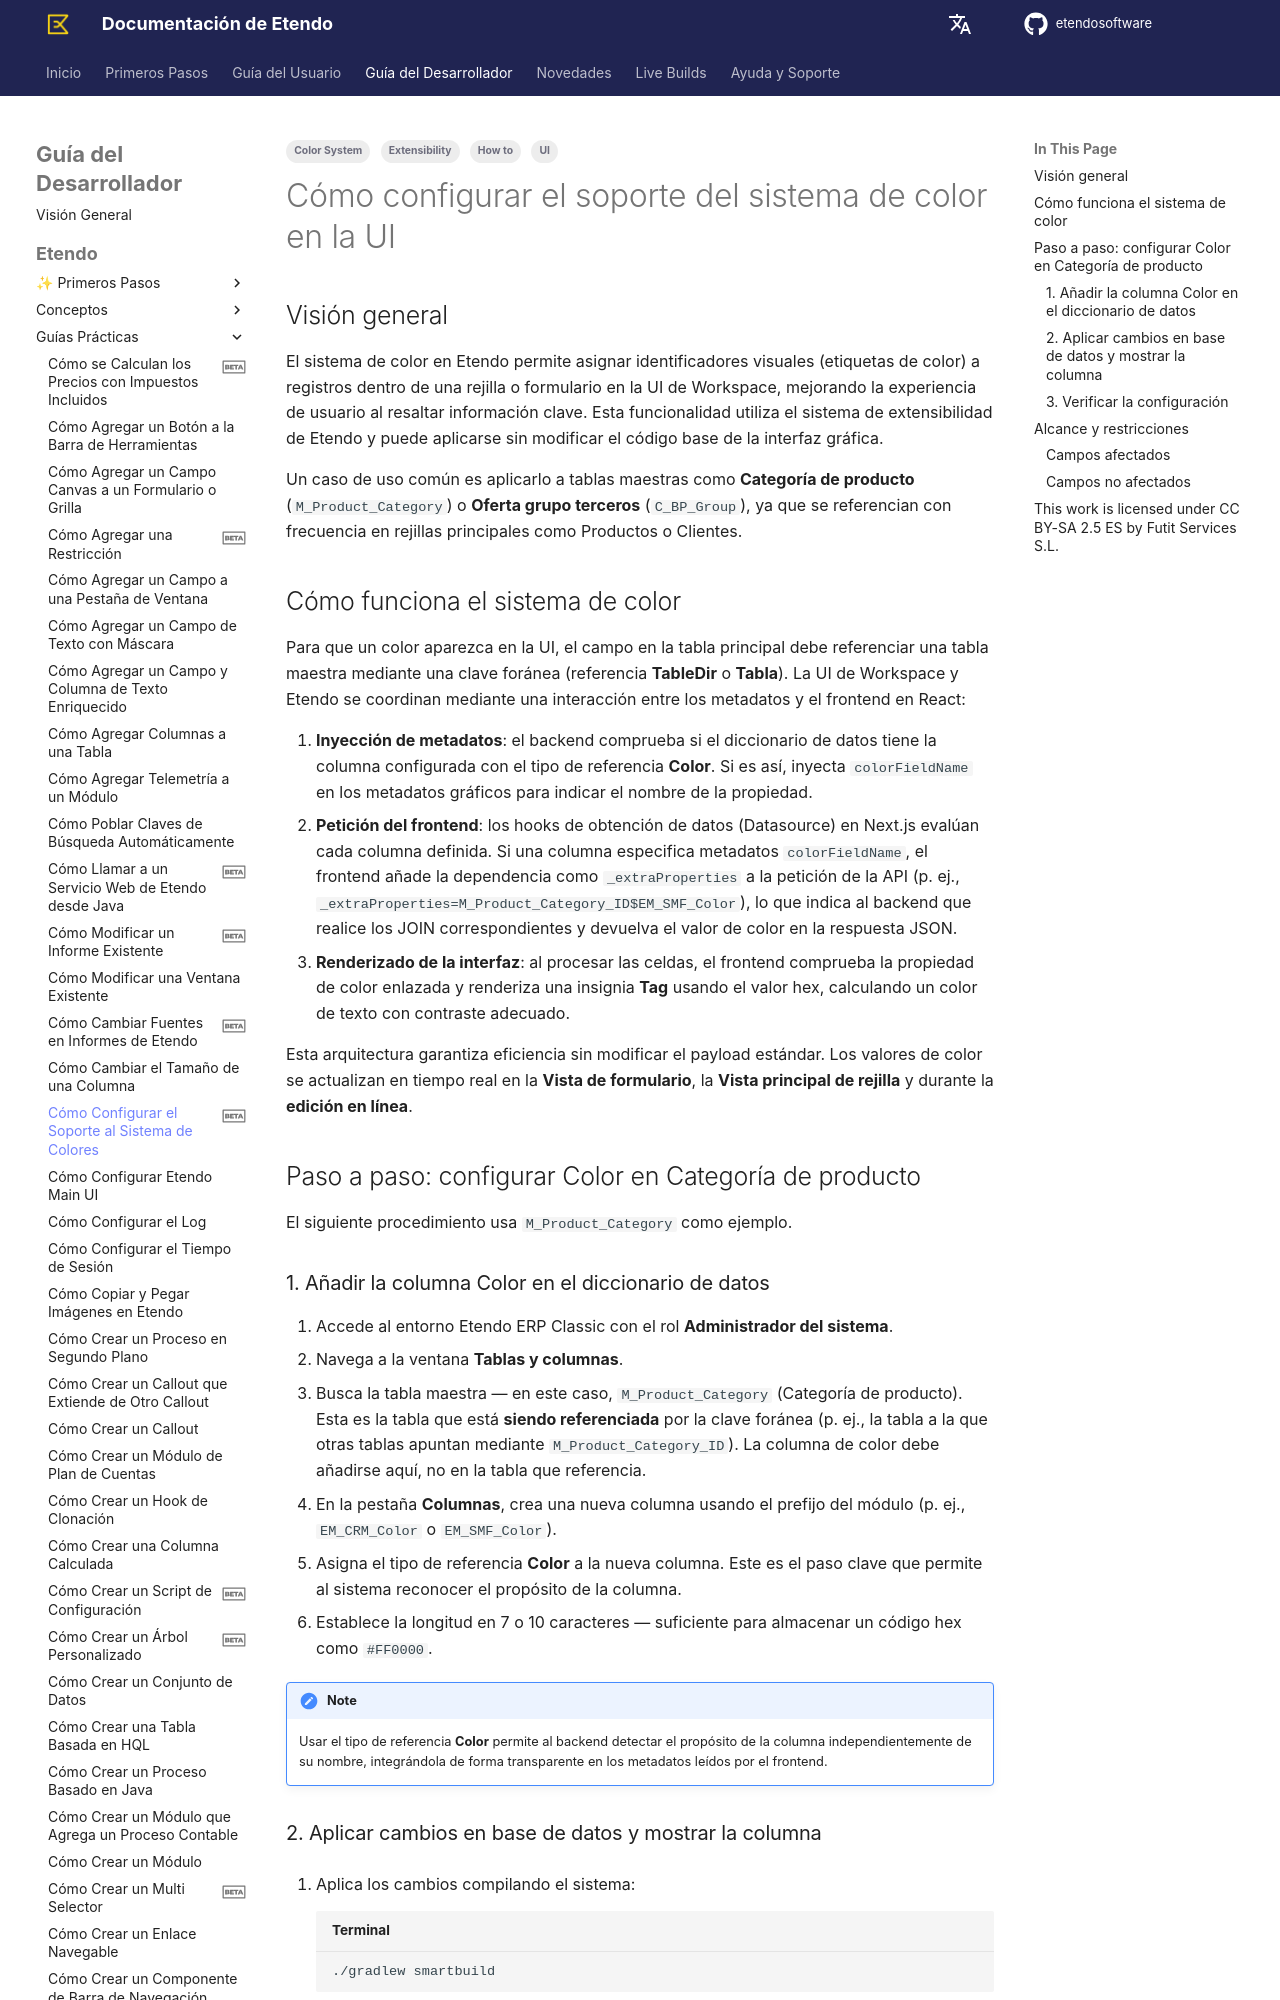

repository: etendosoftware/docs · page: es/developer-guide/etendo-classic/how-to-guides/how-to-configure-color-system/index.html · generator: mkdocs

---
tags:
  - How to
  - Color System
  - UI
  - Extensibility

status: beta
---

# Cómo configurar el soporte del sistema de color en la UI { #how-to-configure-color-system-support-in-the-ui }

## Visión general { #overview }

El sistema de color en Etendo permite asignar identificadores visuales (etiquetas de color) a registros dentro de una rejilla o formulario en la UI de Workspace, mejorando la experiencia de usuario al resaltar información clave. Esta funcionalidad utiliza el sistema de extensibilidad de Etendo y puede aplicarse sin modificar el código base de la interfaz gráfica.

Un caso de uso común es aplicarlo a tablas maestras como **Categoría de producto** (`M_Product_Category`) o **Oferta grupo terceros** (`C_BP_Group`), ya que se referencian con frecuencia en rejillas principales como Productos o Clientes.

## Cómo funciona el sistema de color { #how-the-color-system-works }

Para que un color aparezca en la UI, el campo en la tabla principal debe referenciar una tabla maestra mediante una clave foránea (referencia **TableDir** o **Tabla**). La UI de Workspace y Etendo se coordinan mediante una interacción entre los metadatos y el frontend en React:

1. **Inyección de metadatos**: el backend comprueba si el diccionario de datos tiene la columna configurada con el tipo de referencia **Color**. Si es así, inyecta `colorFieldName` en los metadatos gráficos para indicar el nombre de la propiedad.
2. **Petición del frontend**: los hooks de obtención de datos (Datasource) en Next.js evalúan cada columna definida. Si una columna especifica metadatos `colorFieldName`, el frontend añade la dependencia como `_extraProperties` a la petición de la API (p. ej., `_extraProperties=M_Product_Category_ID$EM_SMF_Color`), lo que indica al backend que realice los JOIN correspondientes y devuelva el valor de color en la respuesta JSON.
3. **Renderizado de la interfaz**: al procesar las celdas, el frontend comprueba la propiedad de color enlazada y renderiza una insignia **Tag** usando el valor hex, calculando un color de texto con contraste adecuado.

Esta arquitectura garantiza eficiencia sin modificar el payload estándar. Los valores de color se actualizan en tiempo real en la **Vista de formulario**, la **Vista principal de rejilla** y durante la **edición en línea**.
